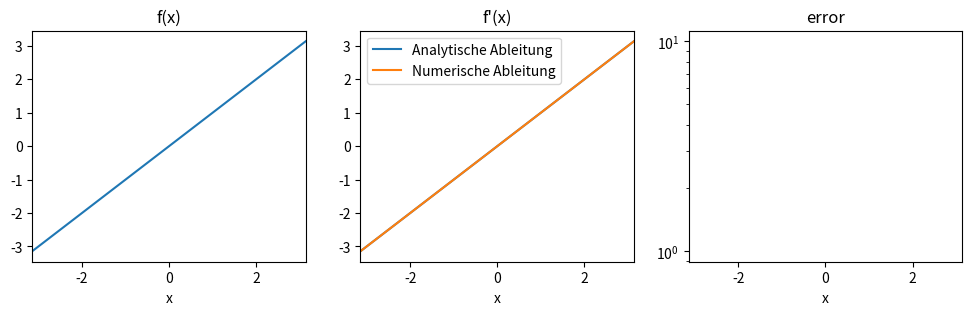
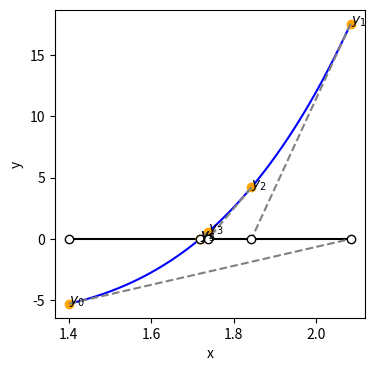

The matplotlib source for these figures, in order:
import numpy as np
import matplotlib.pyplot as plt
import scipy

def derivative(f, x, h):
    return x # TODO

f = lambda x: x # TODO
fp = lambda x: x # TODO

h = 1 # TODO

for x in [1, 2, 3, 4]: # TODO: Werte für x einsetzen
    print(x, derivative(f, x, h), fp(x))

def visualize_derivative(f, fp_analytical, xmin, xmax, h):
    """Create a plot showing the function f, both derivatives and the difference between the numerical and analytical derivative."""

    # Compute numerical derivative
    fp_numerical = lambda x: derivative(f, x, h)

    # Visualize results
    plt.subplots(1, 3, figsize=(12, 3))
    x = np.linspace(xmin, xmax, 500)

    # First subplot: show function f
    plt.subplot(1, 3, 1)
    plt.xlim(x[0], x[-1])
    plt.xlabel("x")
    plt.title("f(x)")
    plt.plot(x, f(x))

    # Second subplot: show both derivatives
    plt.subplot(1, 3, 2)
    plt.xlim(x[0], x[-1])
    plt.xlabel("x")
    plt.title("f'(x)")
    plt.plot(x, fp_analytical(x), label="Analytische Ableitung")
    plt.plot(x, fp_numerical(x), label="Numerische Ableitung")
    plt.legend(loc="best")

    # Third subplot: show error, i.e. difference between the two derivatives
    plt.subplot(1, 3, 3)
    plt.xlim(x[0], x[-1])
    plt.xlabel("x")
    plt.title("error")
    diff = fp_analytical(x) - fp_numerical(x)
    plt.plot(x, abs(diff))
    plt.semilogy()

# Definiere h
h = 1  # TODO

# Definiere die Funktion sowie die (analytisch berechnete) Ableitung
f = lambda x: x  # TODO
fp_analytical = lambda x: x  # TODO

# Visualisiere Funktion und Ableitung
visualize_derivative(f, fp_analytical, -np.pi, np.pi, h)

# TODO

f = lambda x: np.sin(x)  # Die Funktion f
t = lambda x: x  # Die Tangente an f

for x in [1]:  # TODO: Werte fuer x eintragen
    print("f = ", f(x), ", t =", t(x), ", diff =", abs(f(x) - t(x)))

def Newton(f, fp, x0, eps=1e-4):
    n = 0
    return x0, f(x0), n

f = lambda x: x**5 - x**3 - 2 * x**2 - 4
fp = lambda x: 5 * x**4 - 3 * x**2 - 4 * x

x0, fx0, n = Newton(f, fp, 1)
print("x0 =", x0, ", f(x0) =", fx0, ", nIter =", n)

# TODO

def newton_convergence(f, fp, x0, eps=1e-2):
    steps = [x0]  # steps taken by the Newton algorithm
    while abs(f(x0)) > eps and len(steps) < 1000:
        x0 = x0 - f(x0) / fp(x0)  # one Newton iteration
        steps.append(x0)
    steps = np.array(steps)  # convert to numpy array for easier handling
    fig, ax = plt.subplots(figsize=(4, 4))
    plt.xlabel("x")
    plt.ylabel("y")
    x = np.linspace(min(steps), max(steps))
    plt.plot(x, f(x), "b")  # blue line: the function itself
    plt.plot(x, np.zeros(len(x)), "-k")  # black line for y=0
    plt.plot(steps, f(steps), "o", c="orange")  # steps with orange bullets
    for i in range(len(steps)):
        s = steps[i]
        ax.annotate("$y_{{{:d}}}$".format(i), xy=(s, f(s)), xycoords="data")
    for i in range(len(steps) - 1):
        x0 = steps[i]
        x1 = steps[i + 1]
        # dashed grey lines showing the tangent
        plt.plot([x0, x1], [f(x0), 0], "--", c="grey")
        # open circles showing the intersection of tangent and x axis
        plt.plot([x0], [0], "o", mfc="w", mec="k")


newton_convergence(f, fp, 1.4)

# TODO: Plotten Sie die Konvergenz

from scipy import optimize

f = lambda x: np.exp(x)-4*x*x+5
# TODO: finden Sie die Nullstellen der Funktion mit der Funktion optimize.newton

f = lambda x: np.exp(x) - x**3
f1 = lambda x: 0 # TODO: Berechnen Sie die Ableitung

# TODO: Plotten Sie die Funktion sowie ihre erste Ableitung

# TODO: Berechnen Sie die Nullstellen der ersten Ableitung mit dem Newton-Verfahren

# TODO: definieren und plotten Sie O(r)

# TODO: loesen Sie das Extremwertproblem und berechnen Sie h und r